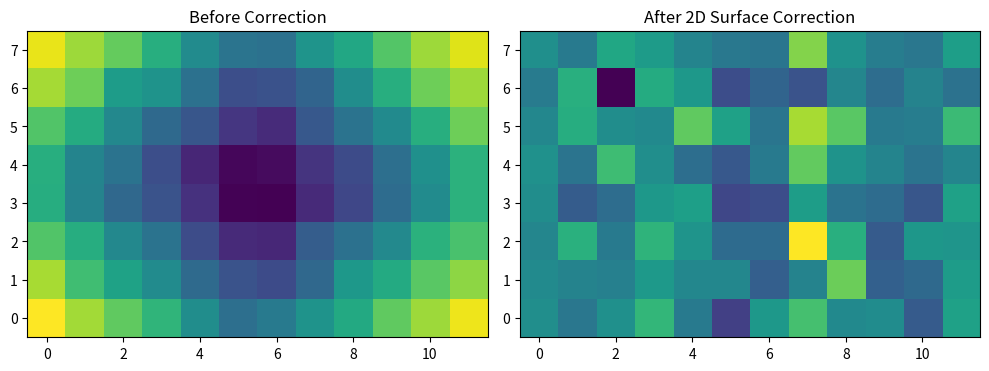

Source code (Python):
import numpy as np
import pandas as pd
import matplotlib.pyplot as plt
from scipy.interpolate import SmoothBivariateSpline

# -----------------------------
# 1. Simulate plate with edge effect
# -----------------------------
np.random.seed(42)

n_rows, n_cols = 8, 12  # 96-well plate

rows, cols = np.meshgrid(
    np.arange(1, n_rows + 1),
    np.arange(1, n_cols + 1),
    indexing="ij"
)

true_signal = 100

edge_effect = (
    15 * (np.abs(rows - (n_rows + 1) / 2) +
          np.abs(cols - (n_cols + 1) / 2))
)

signal = true_signal + edge_effect + np.random.normal(0, 3, rows.shape)

df = pd.DataFrame({
    "row": rows.ravel(),
    "col": cols.ravel(),
    "signal": signal.ravel()
})

# -----------------------------
# 2. Fit 2D surface (robust spline)
# -----------------------------
spline = SmoothBivariateSpline(
    df["row"],
    df["col"],
    df["signal"],
    kx=3,
    ky=3,
    s=100  # smoothing factor to avoid nxest warning
)

df["spatial_bias"] = spline.ev(df["row"], df["col"])

# -----------------------------
# 3. Correct edge effect
# -----------------------------
df["signal_corrected"] = (
    df["signal"]
    - df["spatial_bias"]
    + np.median(df["signal"])
)

# -----------------------------
# 4. Plot before and after
# -----------------------------
fig, axes = plt.subplots(1, 2, figsize=(10, 4))

axes[0].imshow(
    df.pivot(index="row", columns="col", values="signal"),
    cmap="viridis"
)
axes[0].set_title("Before Correction")
axes[0].invert_yaxis()

axes[1].imshow(
    df.pivot(index="row", columns="col", values="signal_corrected"),
    cmap="viridis"
)
axes[1].set_title("After 2D Surface Correction")
axes[1].invert_yaxis()

plt.tight_layout()
plt.show()
